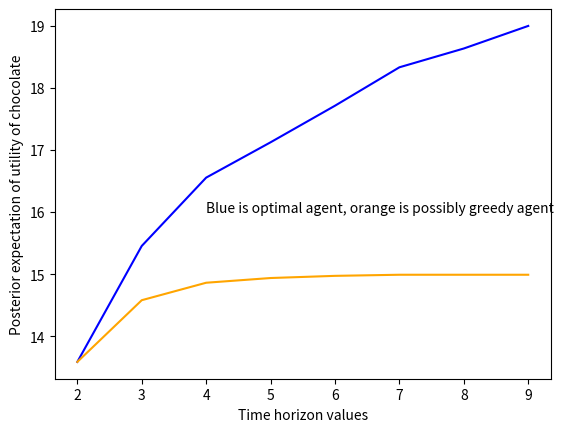

Generate this figure with matplotlib:
import matplotlib.pyplot as plt

ax = plt.subplot(111)

optimalUtility = [13.586206897456096,15.454545454545457,16.555555555555557,17.125,17.71428571428571,18.333333333333336,18.636363636363097,18.999999999999996]
possiblyGreedyUtility = [13.586206897456096,14.580645161768787,14.86206896604547,14.93805309789204,14.97297297353191,14.990825688643719,14.9907834107112,14.99074074131634]
timeHorizonVals = [2,3,4,5,6,7,8,9]

lines = ax.plot(timeHorizonVals, optimalUtility, 'b', timeHorizonVals, possiblyGreedyUtility, 'orange')
ax.set_xlabel('Time horizon values')
ax.set_ylabel('Posterior expectation of utility of chocolate')
ax.text(4, 16, 'Blue is optimal agent, orange is possibly greedy agent')
plt.savefig('./procrastination_alpha_inference.png')
plt.show()

